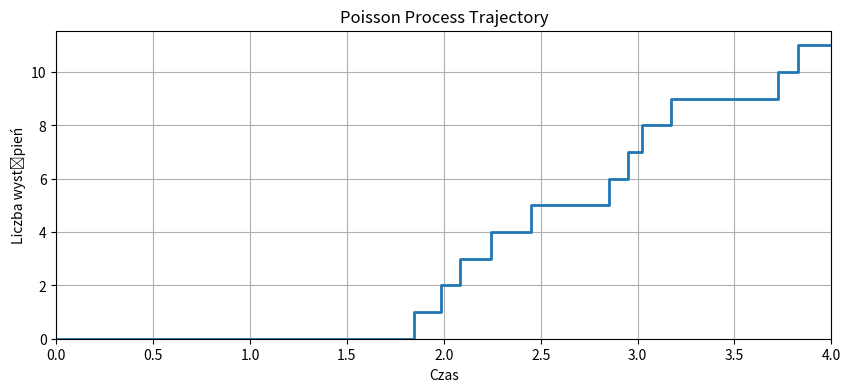

This chart was generated by the following Python code:
import numpy as np
import matplotlib.pyplot as plt
from scipy.stats import poisson

def generate_poisson_process(lambd, T):
    N = poisson.rvs(mu=lambd * T)
    event_times = np.sort(np.random.uniform(low=0, high=T, size=N))
    return event_times

def plot_poisson_process(event_times, T):
    N_t = np.arange(1, len(event_times) + 1)
    
    times = np.concatenate(([0], event_times, [T]))
    counts = np.concatenate(([0], N_t, [N_t[-1]] if N_t.size > 0 else [0]))
    
    plt.figure(figsize=(10, 4))
    plt.step(times, counts, where='post', linewidth=2, label='N(t)')
    plt.xlabel('Czas')
    plt.ylabel('Liczba wystąpień')
    plt.title('Poisson Process Trajectory')
    plt.grid(True)
    plt.ylim(bottom=0)
    plt.xlim(0, T)
    plt.show()

T = 4
lambd = 2

event_times = generate_poisson_process(lambd, T)
plot_poisson_process(event_times, T)
